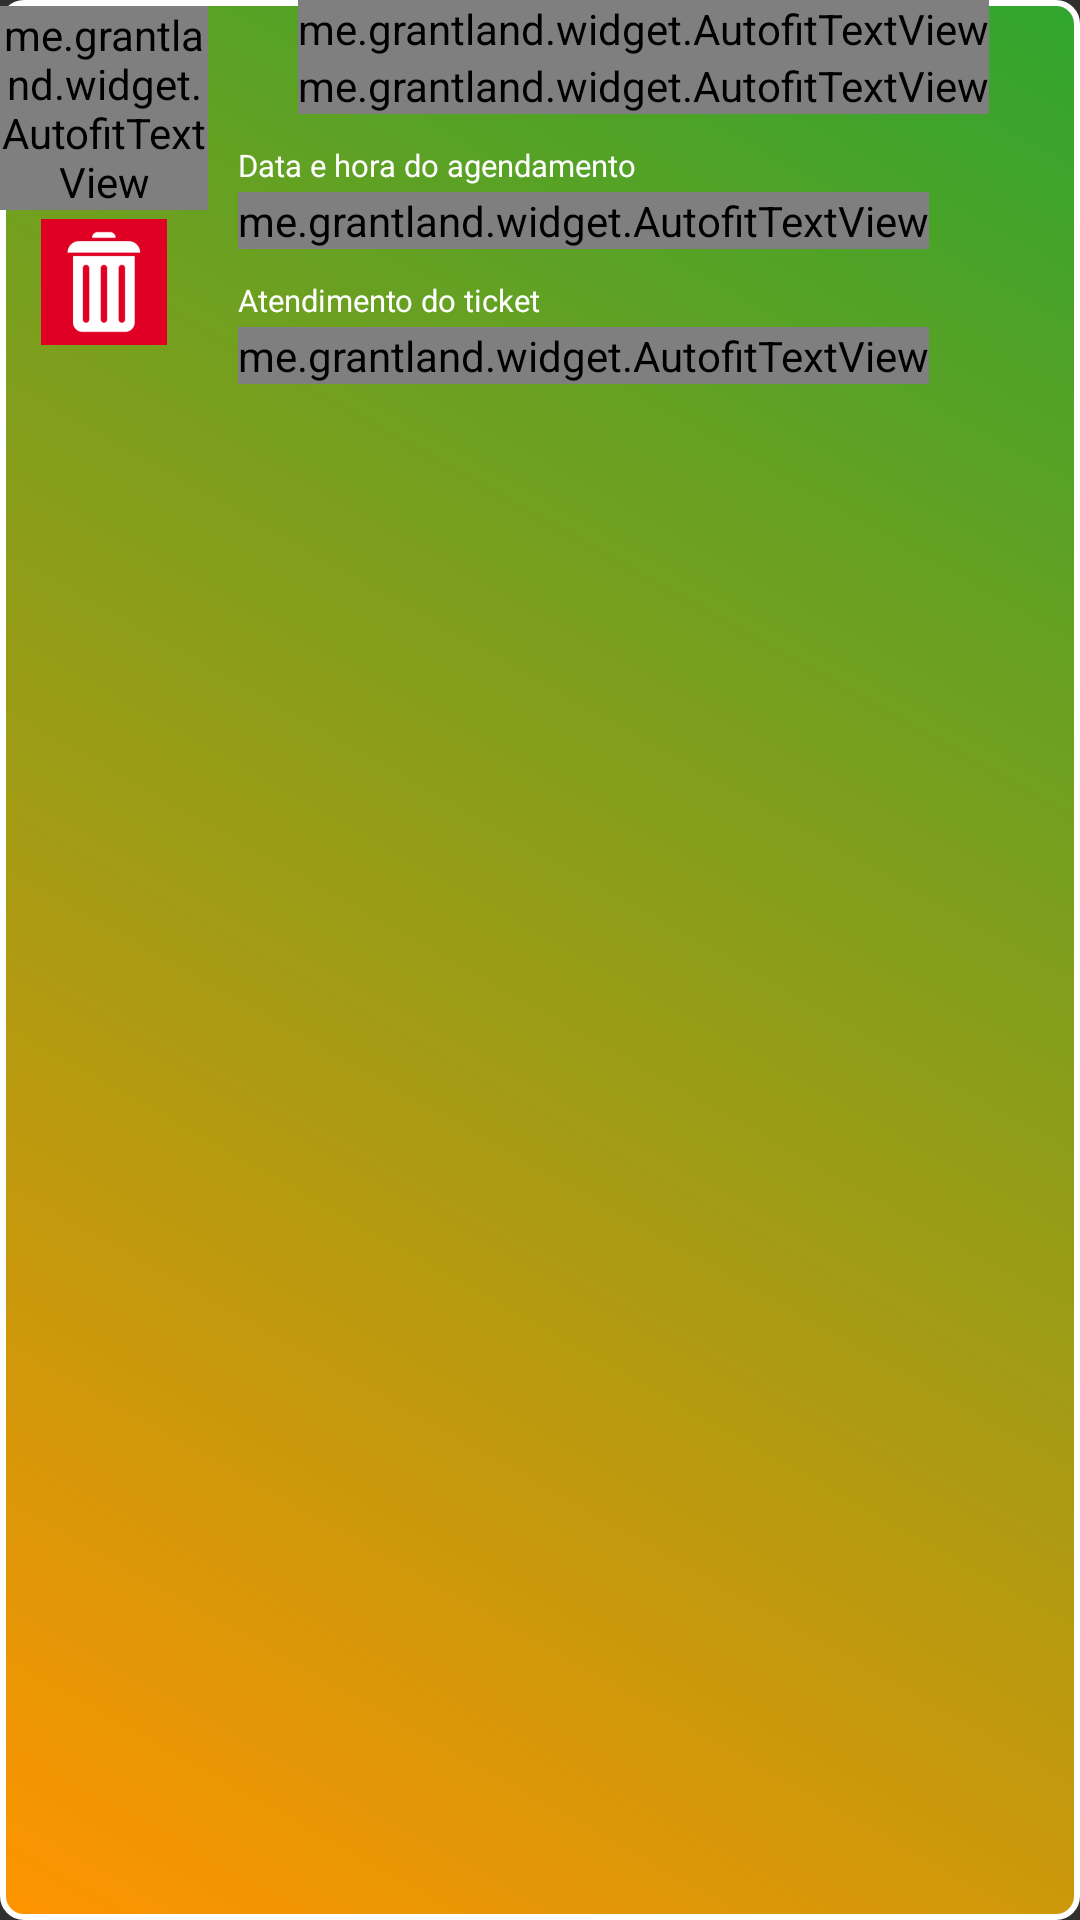

Layout XML and referenced resources for this Android screen:
<!-- AndroidManifest.xml: activity theme Theme.AppCompat.NoActionBar -->
<!-- res/layout/activity_ticket.xml -->
<FrameLayout xmlns:android="http://schemas.android.com/apk/res/android"
    xmlns:tools="http://schemas.android.com/tools"
    android:layout_width="match_parent"
    android:layout_height="match_parent"
    android:background="@drawable/ticket_shape">
    <ScrollView
        android:layout_width="match_parent"
        android:layout_height="wrap_content">

        <RelativeLayout
            android:layout_width="wrap_content"
            android:layout_height="wrap_content">

            <LinearLayout
                android:layout_width="match_parent"
                android:layout_height="wrap_content"
                android:orientation="horizontal">

                <LinearLayout
                    android:layout_width="wrap_content"
                    android:layout_height="wrap_content"
                    android:orientation="vertical"
                    android:layout_weight="30">

                    <ImageView
                        android:id="@+id/ticket_photo_image_view"
                        android:layout_width="match_parent"
                        android:layout_height="match_parent"
                        android:layout_gravity="center"
                        android:layout_marginBottom="2dp"
                        />

                    <me.grantland.widget.AutofitTextView
                        android:id="@+id/ticket_identity_text_view"
                        android:maxLines="1"
                        android:layout_width="match_parent"
                        android:layout_height="wrap_content"
                        android:textColor="#FFFFFF"
                        android:gravity="center"
                        android:textAlignment="center"

                        />

                    <ImageView
                        android:id="@+id/ticket_delete_image_view"
                        android:layout_width="wrap_content"
                        android:layout_height="wrap_content"
                        android:layout_gravity="center"
                        android:background="@mipmap/delete_icon" />


                </LinearLayout>

                <LinearLayout
                    android:layout_width="wrap_content"
                    android:layout_height="wrap_content"
                    android:layout_weight="70"
                    android:orientation="vertical">

                    <RelativeLayout xmlns:android="http://schemas.android.com/apk/res/android"
                        xmlns:tools="http://schemas.android.com/tools"
                        android:layout_width="match_parent"
                        android:layout_height="wrap_content"
                        android:id="@+id/ticket_fragment_layout_inner"
                        android:orientation="horizontal"
                        tools:context="br.ufrj.ct.restauranteuniversitario.TicketFragment">

                        <me.grantland.widget.AutofitTextView
                            android:id="@+id/textView"
                            android:layout_width="wrap_content"
                            android:layout_height="wrap_content"
                            android:textColor="#FFFFFF"
                            android:textSize="10pt"
                            android:maxLines="1"
                            android:layout_centerHorizontal="true"
                            android:text="@string/ticket_main_label"
                            android:layout_alignParentTop="true" />

                        <me.grantland.widget.AutofitTextView
                            android:id="@+id/textView2"
                            android:layout_width="wrap_content"
                            android:layout_height="wrap_content"
                            android:maxLines="1"
                            android:layout_centerHorizontal="true"
                            android:textColor="#FFFFFF"
                            android:textSize="10pt"
                            android:text="@string/ticket_main_sublabel"
                            android:layout_below="@+id/textView"/>

                    </RelativeLayout>

                    <TextView
                        android:id="@+id/textView5"
                        android:layout_width="wrap_content"
                        android:layout_height="wrap_content"
                        android:textColor="#FFFFFF"
                        android:textSize="5pt"
                        android:layout_marginLeft="10dp"
                        android:text="@string/ticket_date_allocated_label"
                        android:layout_marginTop="10dp" />

                    <me.grantland.widget.AutofitTextView
                        android:maxLines="1"
                        android:id="@+id/ticket_date_allocated_text_view"
                        android:layout_width="wrap_content"
                        android:layout_height="wrap_content"
                        android:layout_marginTop="2dp"
                        android:layout_marginLeft="10dp"
                        android:textColor="#FFFFFF"
                        android:textSize="15pt" />

                    <TextView
                        android:id="@+id/textView7"
                        android:layout_width="wrap_content"
                        android:layout_height="wrap_content"
                        android:layout_marginTop="10dp"
                        android:layout_marginLeft="10dp"
                        android:textColor="#FFFFFF"
                        android:textSize="5pt"
                        android:text="@string/ticket_attendance_label" />

                    <me.grantland.widget.AutofitTextView
                        android:maxLines="1"
                        android:id="@+id/ticket_attendance_text_view"
                        android:layout_width="wrap_content"
                        android:layout_height="wrap_content"
                        android:layout_marginTop="2dp"
                        android:layout_marginLeft="10dp"
                        android:textColor="#FFFFFF"
                        android:textSize="15pt" />

                </LinearLayout>
            </LinearLayout>

            <ImageView
                android:id="@+id/ticket_QRCode_image_view"
                android:layout_alignParentBottom="true"
                android:layout_alignParentRight="true"
                android:layout_width="wrap_content"
                android:layout_height="wrap_content" />

        </RelativeLayout>
    </ScrollView>
</FrameLayout>
<!-- resources referenced by this layout -->
<resources>
  <!-- drawable ticket_shape (drawable) -->
  <?xml version="1.0" encoding="UTF-8"?>
  <shape xmlns:android="http://schemas.android.com/apk/res/android"
      android:shape="rectangle">
      <stroke android:width="2dp"
          android:color="#FFFFFFFF" />
      <gradient android:startColor="@color/colorPrimary"
          android:endColor="@color/colorPrimaryDark"
          android:angle="225"/>
  
      <corners android:bottomRightRadius="7dp"
          android:bottomLeftRadius="7dp"
          android:topLeftRadius="7dp"
          android:topRightRadius="7dp"/>
  </shape>
  <!-- mipmap delete_icon: png bitmap (mipmap-hdpi, 730 bytes) -->
  <string name="ticket_attendance_label">Atendimento do ticket</string>
  <string name="ticket_date_allocated_label">Data e hora do agendamento</string>
  <string name="ticket_main_label">Restaurante Universitário - UFRJ</string>
  <string name="ticket_main_sublabel">e-ticket</string>
  <color name="colorPrimary">#30A52E</color>
  <color name="colorPrimaryDark">#FF9400</color>
</resources>
